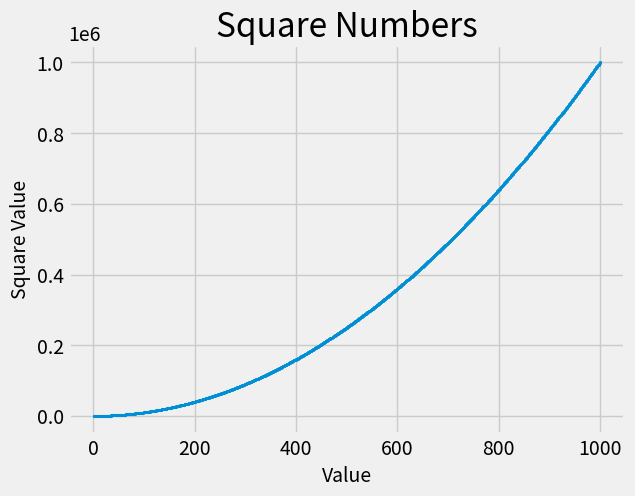

Here is the Python script that generated this plot:
import matplotlib.pyplot as plt


x_values = range(1,1001)
y_values = [x**2 for x in x_values]

plt.style.use('fivethirtyeight')
fig, ax = plt.subplots()
ax.scatter(x_values, y_values , s = 3) #s = markersize (x,y) [data positions]

#Set chart title and label Axes.

ax.set_title("Square Numbers", fontsize = 24)
ax.set_xlabel("Value", fontsize = 14)
ax.set_ylabel("Square Value", fontsize = 14)

#Set size of tick labels.
ax.tick_params(axis='both', which = 'major', labelsize = 14)

plt.show()  